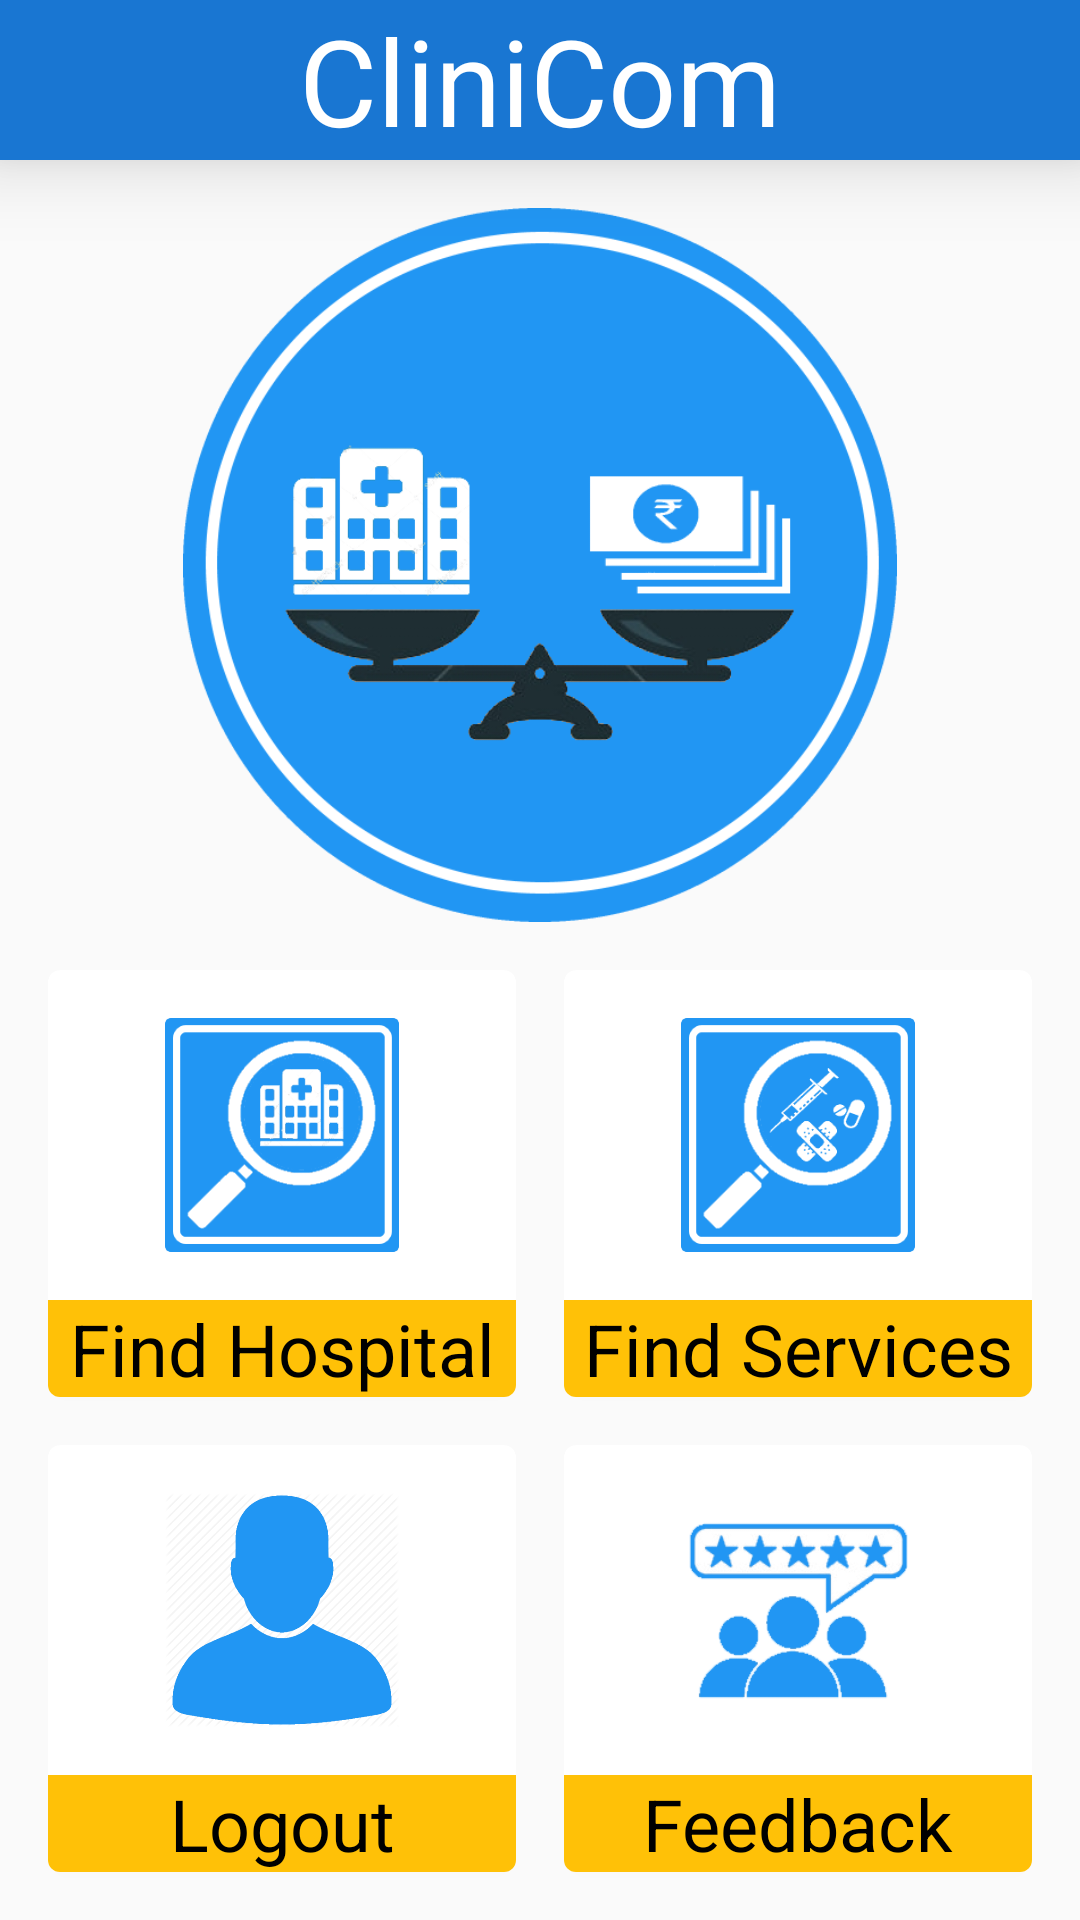

Layout XML and referenced resources for this Android screen:
<!-- AndroidManifest.xml: application theme AppTheme -->
<!-- res/layout/activity_main.xml -->
<?xml version="1.0" encoding="utf-8"?>
<android.support.constraint.ConstraintLayout xmlns:android="http://schemas.android.com/apk/res/android"
    xmlns:app="http://schemas.android.com/apk/res-auto"
    xmlns:tools="http://schemas.android.com/tools"
    android:layout_width="match_parent"
    android:layout_height="match_parent"
    tools:context="cyecoders.clinicom.activities.MainActivity">

    <TextView
        android:id="@+id/tv_head"
        android:layout_width="match_parent"
        android:layout_height="wrap_content"
        android:background="@color/colorPrimaryDark"
        android:gravity="center"
        android:text="CliniCom"
        android:textColor="@color/white"
        android:textSize="40dp"
        android:elevation="16dp"
        app:layout_constraintEnd_toEndOf="parent"
        app:layout_constraintStart_toStartOf="parent"
        app:layout_constraintTop_toTopOf="parent" />

    <android.support.v7.widget.CardView xmlns:android="http://schemas.android.com/apk/res/android"
        android:id="@+id/findhospitals_cardView"
        android:layout_width="0dp"
        android:layout_height="wrap_content"
        android:layout_marginBottom="16dp"
        android:layout_marginEnd="8dp"
        android:layout_marginStart="16dp"
        android:layout_weight="1"
        android:elevation="8dp"
        android:onClick="getCities"
        app:cardCornerRadius="4dp"
        app:layout_constraintBottom_toTopOf="@+id/profile_card"
        app:layout_constraintEnd_toStartOf="@+id/findServices_cardView"
        app:layout_constraintHorizontal_bias="0.5"
        app:layout_constraintStart_toStartOf="parent">

        <android.support.constraint.ConstraintLayout
            android:layout_width="match_parent"
            android:layout_height="match_parent">

            <ImageView
                android:id="@+id/imageView2"
                android:layout_width="78dp"
                android:layout_height="78dp"
                android:layout_marginEnd="8dp"
                android:layout_marginStart="8dp"
                android:layout_marginTop="16dp"
                app:layout_constraintEnd_toEndOf="parent"
                app:layout_constraintStart_toStartOf="parent"
                app:layout_constraintTop_toTopOf="parent"
                app:srcCompat="@drawable/search_hospital" />

            <TextView
                android:layout_width="match_parent"
                android:layout_height="wrap_content"
                android:layout_marginTop="16dp"
                android:background="@color/colorAccent"
                android:gravity="center"
                android:text="Find Hospital"
                android:textColor="@color/black"
                android:textSize="24dp"
                app:layout_constraintHorizontal_bias="0.0"
                app:layout_constraintLeft_toLeftOf="parent"
                app:layout_constraintRight_toRightOf="parent"
                app:layout_constraintTop_toBottomOf="@+id/imageView2" />

        </android.support.constraint.ConstraintLayout>

    </android.support.v7.widget.CardView>

    <android.support.v7.widget.CardView xmlns:android="http://schemas.android.com/apk/res/android"
        android:id="@+id/findServices_cardView"
        android:layout_width="0dp"
        android:layout_height="wrap_content"
        android:layout_marginBottom="16dp"
        android:layout_marginEnd="16dp"
        android:layout_marginStart="8dp"
        android:layout_weight="1"
        android:elevation="8dp"
        android:onClick="showAllServices"
        app:cardCornerRadius="4dp"
        app:layout_constraintBottom_toTopOf="@+id/feedback_card"
        app:layout_constraintEnd_toEndOf="parent"
        app:layout_constraintHorizontal_bias="0.5"
        app:layout_constraintStart_toEndOf="@+id/findhospitals_cardView">

        <android.support.constraint.ConstraintLayout
            android:layout_width="match_parent"
            android:layout_height="match_parent">

            <ImageView
                android:id="@+id/imageView3"
                android:layout_width="78dp"
                android:layout_height="78dp"
                android:layout_marginEnd="8dp"
                android:layout_marginStart="8dp"
                android:layout_marginTop="16dp"
                app:layout_constraintEnd_toEndOf="parent"
                app:layout_constraintStart_toStartOf="parent"
                app:layout_constraintTop_toTopOf="parent"
                app:srcCompat="@drawable/search_services" />

            <TextView
                android:layout_width="match_parent"
                android:layout_height="wrap_content"
                android:layout_marginTop="16dp"
                android:background="@color/colorAccent"
                android:gravity="center"
                android:text="Find Services"
                android:textColor="@color/black"
                android:textSize="24dp"
                app:layout_constraintHorizontal_bias="0.0"
                app:layout_constraintLeft_toLeftOf="parent"
                app:layout_constraintRight_toRightOf="parent"
                app:layout_constraintTop_toBottomOf="@+id/imageView3" />

        </android.support.constraint.ConstraintLayout>

    </android.support.v7.widget.CardView>

    <android.support.v7.widget.CardView xmlns:android="http://schemas.android.com/apk/res/android"
        android:id="@+id/profile_card"
        android:layout_width="0dp"
        android:layout_height="wrap_content"
        android:layout_marginBottom="16dp"
        android:layout_marginEnd="8dp"
        android:layout_marginStart="16dp"
        android:layout_weight="1"
        android:elevation="8dp"
        android:onClick="logout"
        app:cardCornerRadius="4dp"
        app:layout_constraintBottom_toBottomOf="parent"
        app:layout_constraintEnd_toStartOf="@+id/feedback_card"
        app:layout_constraintHorizontal_bias="0.5"
        app:layout_constraintStart_toStartOf="parent">

        <android.support.constraint.ConstraintLayout
            android:layout_width="match_parent"
            android:layout_height="match_parent">

            <ImageView
                android:id="@+id/img_dp"
                android:layout_width="78dp"
                android:layout_height="78dp"
                android:layout_marginEnd="8dp"
                android:layout_marginStart="8dp"
                android:layout_marginTop="16dp"
                app:layout_constraintEnd_toEndOf="parent"
                app:layout_constraintStart_toStartOf="parent"
                app:layout_constraintTop_toTopOf="parent"
                app:srcCompat="@drawable/profile" />

            <TextView
                android:layout_width="match_parent"
                android:layout_height="wrap_content"
                android:layout_marginTop="16dp"
                android:background="@color/colorAccent"
                android:gravity="center"
                android:text="Logout"
                android:textColor="@color/black"
                android:textSize="24dp"
                app:layout_constraintHorizontal_bias="0.0"
                app:layout_constraintLeft_toLeftOf="parent"
                app:layout_constraintRight_toRightOf="parent"
                app:layout_constraintTop_toBottomOf="@+id/img_dp" />

        </android.support.constraint.ConstraintLayout>

    </android.support.v7.widget.CardView>

    <android.support.v7.widget.CardView xmlns:android="http://schemas.android.com/apk/res/android"
        android:id="@+id/feedback_card"
        android:layout_width="0dp"
        android:layout_height="wrap_content"
        android:layout_marginBottom="16dp"
        android:layout_marginEnd="16dp"
        android:layout_marginStart="8dp"
        android:layout_weight="1"
        android:elevation="8dp"
        app:cardCornerRadius="4dp"
        android:onClick="showFeedback"
        app:layout_constraintBottom_toBottomOf="parent"
        app:layout_constraintEnd_toEndOf="parent"
        app:layout_constraintHorizontal_bias="0.5"
        app:layout_constraintStart_toEndOf="@+id/profile_card">

        <android.support.constraint.ConstraintLayout
            android:layout_width="match_parent"
            android:layout_height="match_parent">

            <ImageView
                android:id="@+id/imageView31"
                android:layout_width="78dp"
                android:layout_height="78dp"
                android:layout_marginEnd="8dp"
                android:layout_marginStart="8dp"
                android:layout_marginTop="16dp"
                app:layout_constraintEnd_toEndOf="parent"
                app:layout_constraintStart_toStartOf="parent"
                app:layout_constraintTop_toTopOf="parent"
                app:srcCompat="@drawable/feedback" />

            <TextView
                android:layout_width="match_parent"
                android:layout_height="wrap_content"
                android:layout_marginTop="16dp"
                android:background="@color/colorAccent"
                android:gravity="center"
                android:text="Feedback"
                android:textColor="@color/black"
                android:textSize="24dp"
                app:layout_constraintHorizontal_bias="0.0"
                app:layout_constraintLeft_toLeftOf="parent"
                app:layout_constraintRight_toRightOf="parent"
                app:layout_constraintTop_toBottomOf="@+id/imageView31" />

        </android.support.constraint.ConstraintLayout>

    </android.support.v7.widget.CardView>

    <ImageView
        android:id="@+id/imageView4"
        android:layout_width="0dp"
        android:layout_height="0dp"
        android:layout_marginBottom="8dp"
        android:layout_marginEnd="8dp"
        android:layout_marginStart="8dp"
        android:layout_marginTop="8dp"
        android:padding="8dp"
        android:src="@drawable/logo"
        app:layout_constraintBottom_toTopOf="@+id/findhospitals_cardView"
        app:layout_constraintEnd_toEndOf="parent"
        app:layout_constraintStart_toStartOf="parent"
        app:layout_constraintTop_toBottomOf="@+id/tv_head" />

</android.support.constraint.ConstraintLayout>
<!-- resources referenced by this layout -->
<resources>
  <color name="black">#000000</color>
  <color name="colorAccent">#FFC107</color>
  <color name="colorPrimaryDark">#1976D2</color>
  <color name="white">#FFFFFF</color>
  <!-- drawable feedback: png bitmap (drawable, 8199 bytes) -->
  <!-- drawable logo: png bitmap (drawable, 58356 bytes) -->
  <!-- drawable profile: png bitmap (drawable, 27333 bytes) -->
  <!-- drawable search_hospital: png bitmap (drawable, 10163 bytes) -->
  <!-- drawable search_services: png bitmap (drawable, 9509 bytes) -->
  <style name="AppTheme" parent="Theme.AppCompat.Light.DarkActionBar">
          
          <item name="colorPrimary">@color/colorPrimary</item>
          <item name="colorPrimaryDark">@color/colorPrimaryDark</item>
          <item name="colorAccent">@color/colorAccent</item>
          <item name="android:windowNoTitle">true</item>
          <item name="android:windowFullscreen">true</item>
          <item name="windowNoTitle">true</item>
      </style>
  <color name="colorPrimary">#2196F3</color>
</resources>
